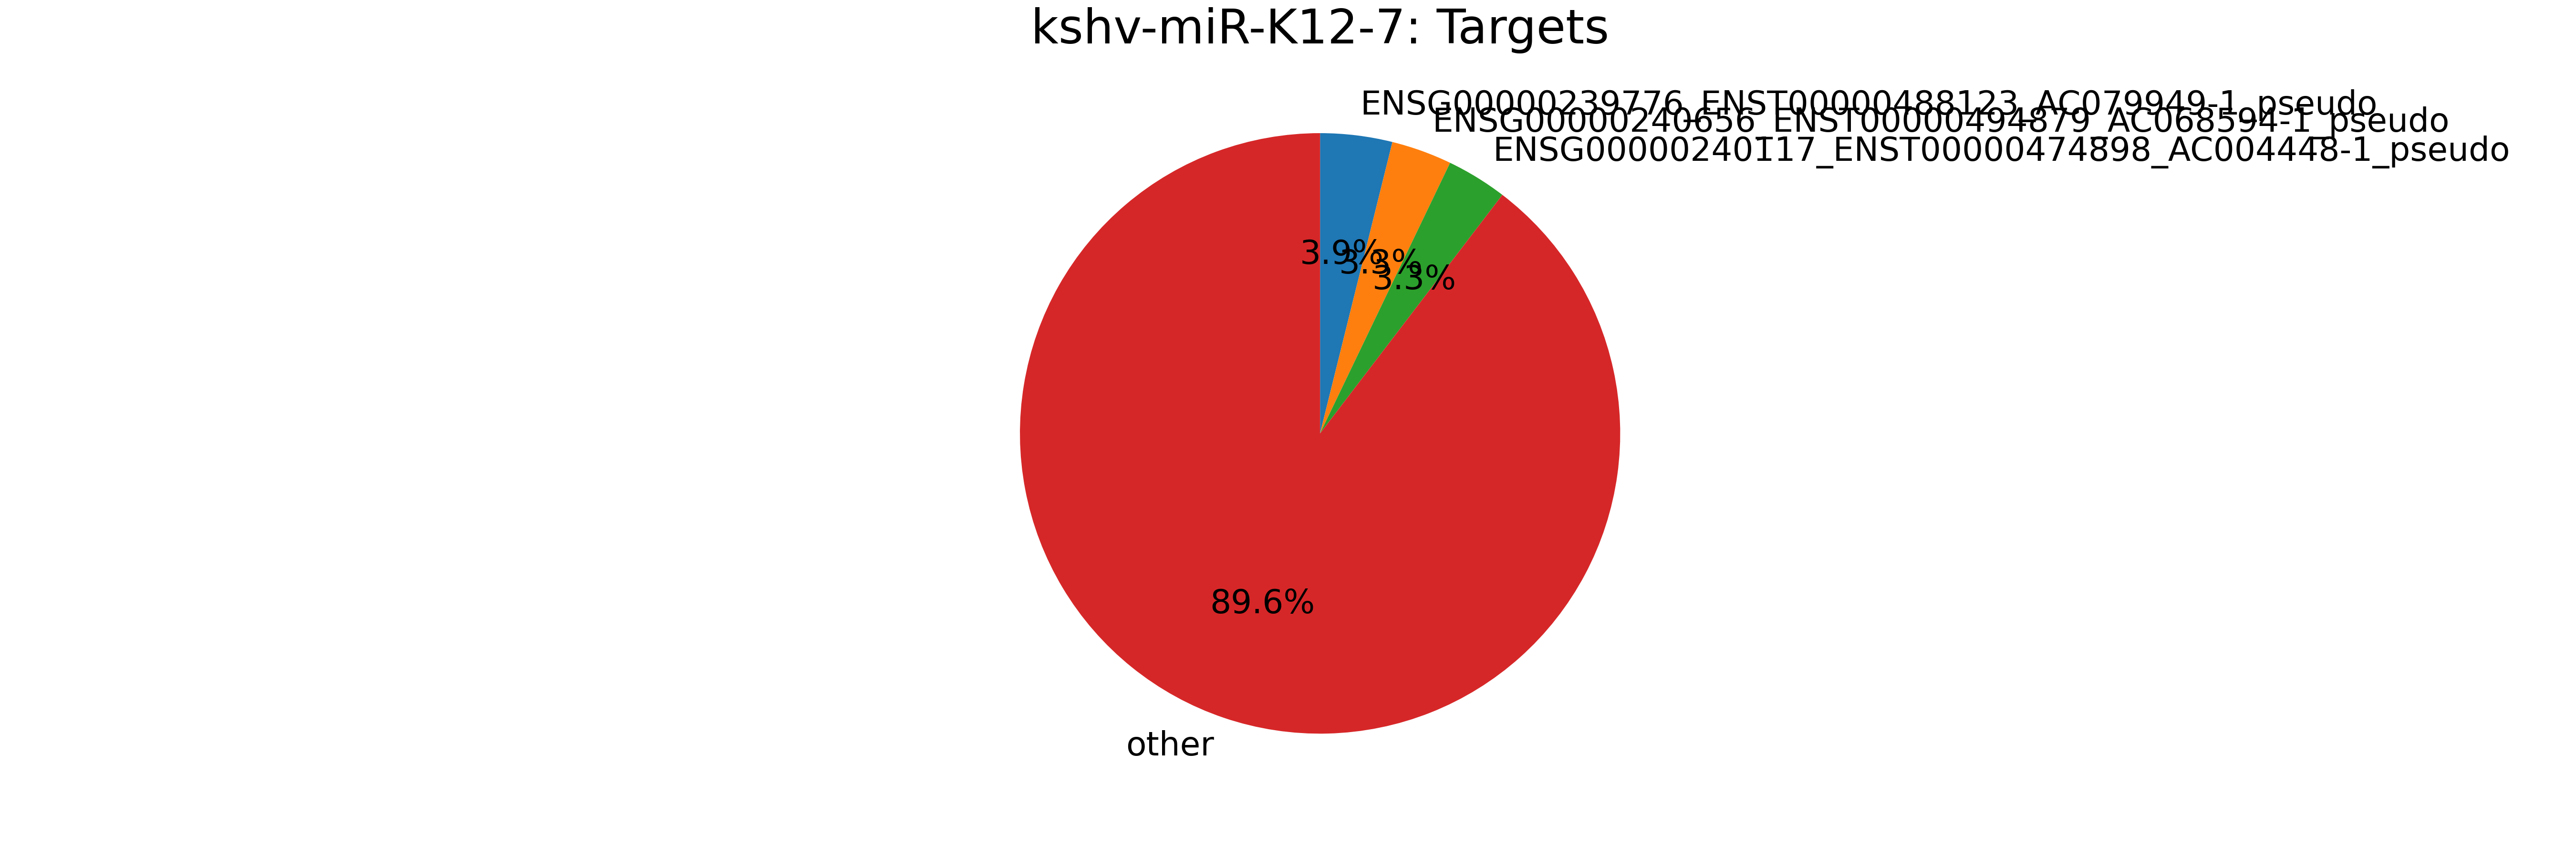

The file beside this chart, header and first rows:
mirna, mirna_type, target, target_type, count
kshv-miR-K12-7, kshv-miRNA, ENSG00000239776_ENST00000488123_AC079949…, pseudogene, 25
kshv-miR-K12-7, kshv-miRNA, ENSG00000240656_ENST00000494879_AC068594…, pseudogene, 21
kshv-miR-K12-7, kshv-miRNA, ENSG00000240117_ENST00000474898_AC004448…, pseudogene, 21
kshv-miR-K12-7, kshv-miRNA, ENSG00000105854_ENST00000433091_PON2_mRN…, mRNA, 14
kshv-miR-K12-7, kshv-miRNA, ENSG00000105854_ENST00000222572_PON2_mRN…, mRNA, 14
kshv-miR-K12-7, kshv-miRNA, ENSG00000239935_ENST00000489202_AC116340…, pseudogene, 10
kshv-miR-K12-7, kshv-miRNA, ENSG00000067225_ENST00000419739_PKM2_mRN…, mRNA, 8
kshv-miR-K12-7, kshv-miRNA, ENSG00000067225_ENST00000389093_PKM2_mRN…, mRNA, 8
kshv-miR-K12-7, kshv-miRNA, ENSG00000067225_ENST00000335181_PKM2_mRN…, mRNA, 8
kshv-miR-K12-7, kshv-miRNA, ENSG00000067225_ENST00000319622_PKM2_mRN…, mRNA, 8
kshv-miR-K12-7, kshv-miRNA, ENSG00000173889_ENST00000495893_PHC3_mRN…, mRNA, 7
kshv-miR-K12-7, kshv-miRNA, ENSG00000139921_ENST00000457354_TMX1_mRN…, mRNA, 6
kshv-miR-K12-7, kshv-miRNA, ENSG00000223496_ENST00000435634_EXOSC6_m…, mRNA, 5
kshv-miR-K12-7, kshv-miRNA, ENSG00000198242_ENST00000422514_RPL23A_m…, mRNA, 5
kshv-miR-K12-7, kshv-miRNA, ENSG00000236829_ENST00000457760_Z97634-5…, pr-tr, 5
kshv-miR-K12-7, kshv-miRNA, ENSG00000135624_ENST00000398422_CCT7_mRN…, mRNA, 5
kshv-miR-K12-7, kshv-miRNA, ENSG00000135624_ENST00000258091_CCT7_mRN…, mRNA, 5
kshv-miR-K12-7, kshv-miRNA, ENSG00000111642_ENST00000357008_CHD4_mRN…, mRNA, 5
kshv-miR-K12-7, kshv-miRNA, ENSG00000167004_ENST00000300289_PDIA3_mR…, mRNA, 4
kshv-miR-K12-7, kshv-miRNA, ENSG00000241530_ENST00000490522_AC006368…, pseudogene, 3
kshv-miR-K12-7, kshv-miRNA, ENSG00000244466_ENST00000465918_AC015845…, pseudogene, 3
kshv-miR-K12-7, kshv-miRNA, ENSG00000069275_ENST00000367142_NUCKS1_m…, mRNA, 3
kshv-miR-K12-7, kshv-miRNA, ENSG00000101040_ENST00000360911_ZMYND8_m…, mRNA, 3
kshv-miR-K12-7, kshv-miRNA, ENSG00000240155_ENST00000482877_AC114498…, pseudogene, 3
kshv-miR-K12-7, kshv-miRNA, ENSG00000241780_ENST00000469340_AC025627…, pseudogene, 3
kshv-miR-K12-7, kshv-miRNA, ENSG00000242503_ENST00000481774_AL158819…, pseudogene, 3
kshv-miR-K12-7, kshv-miRNA, ENSG00000243163_ENST00000470405_AL353147…, pseudogene, 3
kshv-miR-K12-7, kshv-miRNA, ENSG00000100823_ENST00000442613_APEX1_mR…, mRNA, 3
kshv-miR-K12-7, kshv-miRNA, ENSG00000100823_ENST00000216714_APEX1_mR…, mRNA, 3
kshv-miR-K12-7, kshv-miRNA, ENSG00000100823_ENST00000398030_APEX1_mR…, mRNA, 3
kshv-miR-K12-7, kshv-miRNA, ENSG00000182606_ENST00000341421_TRAK1_mR…, mRNA, 3
kshv-miR-K12-7, kshv-miRNA, ENSG00000182606_ENST00000327628_TRAK1_mR…, mRNA, 3
kshv-miR-K12-7, kshv-miRNA, ENSG00000087365_ENST00000322535_SF3B2_mR…, mRNA, 3
kshv-miR-K12-7, kshv-miRNA, MIMAT0004494_MirBase_miR-21*_microRNA, miRNA, 3
kshv-miR-K12-7, kshv-miRNA, ENSG00000111530_ENST00000299218_CAND1_mR…, mRNA, 2
kshv-miR-K12-7, kshv-miRNA, ENSG00000064393_ENST00000406875_HIPK2_mR…, mRNA, 2
kshv-miR-K12-7, kshv-miRNA, ENSG00000166900_ENST00000337979_STX3_mRN…, mRNA, 2
kshv-miR-K12-7, kshv-miRNA, ENSG00000138668_ENST00000313899_HNRNPD_m…, mRNA, 2
kshv-miR-K12-7, kshv-miRNA, ENSG00000138668_ENST00000353341_HNRNPD_m…, mRNA, 2
kshv-miR-K12-7, kshv-miRNA, ENSG00000138668_ENST00000352301_HNRNPD_m…, mRNA, 2
kshv-miR-K12-7, kshv-miRNA, ENSG00000023228_ENST00000233190_NDUFS1_m…, mRNA, 2
kshv-miR-K12-7, kshv-miRNA, ENSG00000177700_ENST00000322028_POLR2L_m…, mRNA, 2
kshv-miR-K12-7, kshv-miRNA, ENSG00000116128_ENST00000234739_BCL9_mRN…, mRNA, 2
kshv-miR-K12-7, kshv-miRNA, ENSG00000036549_ENST00000370801_ZZZ3_mRN…, mRNA, 2
kshv-miR-K12-7, kshv-miRNA, ENSG00000163629_ENST00000316707_PTPN13_m…, mRNA, 2
kshv-miR-K12-7, kshv-miRNA, ENSG00000163629_ENST00000411767_PTPN13_m…, mRNA, 2
kshv-miR-K12-7, kshv-miRNA, ENSG00000163629_ENST00000427191_PTPN13_m…, mRNA, 2
kshv-miR-K12-7, kshv-miRNA, ENSG00000163629_ENST00000357349_PTPN13_m…, mRNA, 2
kshv-miR-K12-7, kshv-miRNA, ENSG00000175390_ENST00000449102_EIF3F_mR…, mRNA, 2
kshv-miR-K12-7, kshv-miRNA, ENSG00000188229_ENST00000340384_TUBB2C_m…, mRNA, 2
kshv-miR-K12-7, kshv-miRNA, ENSG00000242693_ENST00000492032_AC108047…, pseudogene, 2
kshv-miR-K12-7, kshv-miRNA, ENSG00000055609_ENST00000262189_MLL3_mRN…, mRNA, 2
kshv-miR-K12-7, kshv-miRNA, ENSG00000070756_ENST00000318607_PABPC1_m…, mRNA, 2
kshv-miR-K12-7, kshv-miRNA, ENSG00000143870_ENST00000272227_PDIA6_mR…, mRNA, 2
kshv-miR-K12-7, kshv-miRNA, ENSG00000090861_ENST00000261772_AARS_mRN…, mRNA, 2
kshv-miR-K12-7, kshv-miRNA, ENSG00000148200_ENST00000487099_NR6A1_mR…, mRNA, 2
kshv-miR-K12-7, kshv-miRNA, ENSG00000068793_ENST00000435939_CYFIP1_m…, mRNA, 2
kshv-miR-K12-7, kshv-miRNA, ENSG00000068793_ENST00000313077_CYFIP1_m…, mRNA, 2
kshv-miR-K12-7, kshv-miRNA, ENSG00000069998_ENST00000336737_CECR5_mR…, mRNA, 2
kshv-miR-K12-7, kshv-miRNA, ENSG00000069998_ENST00000155674_CECR5_mR…, mRNA, 2
... 356 more rows
